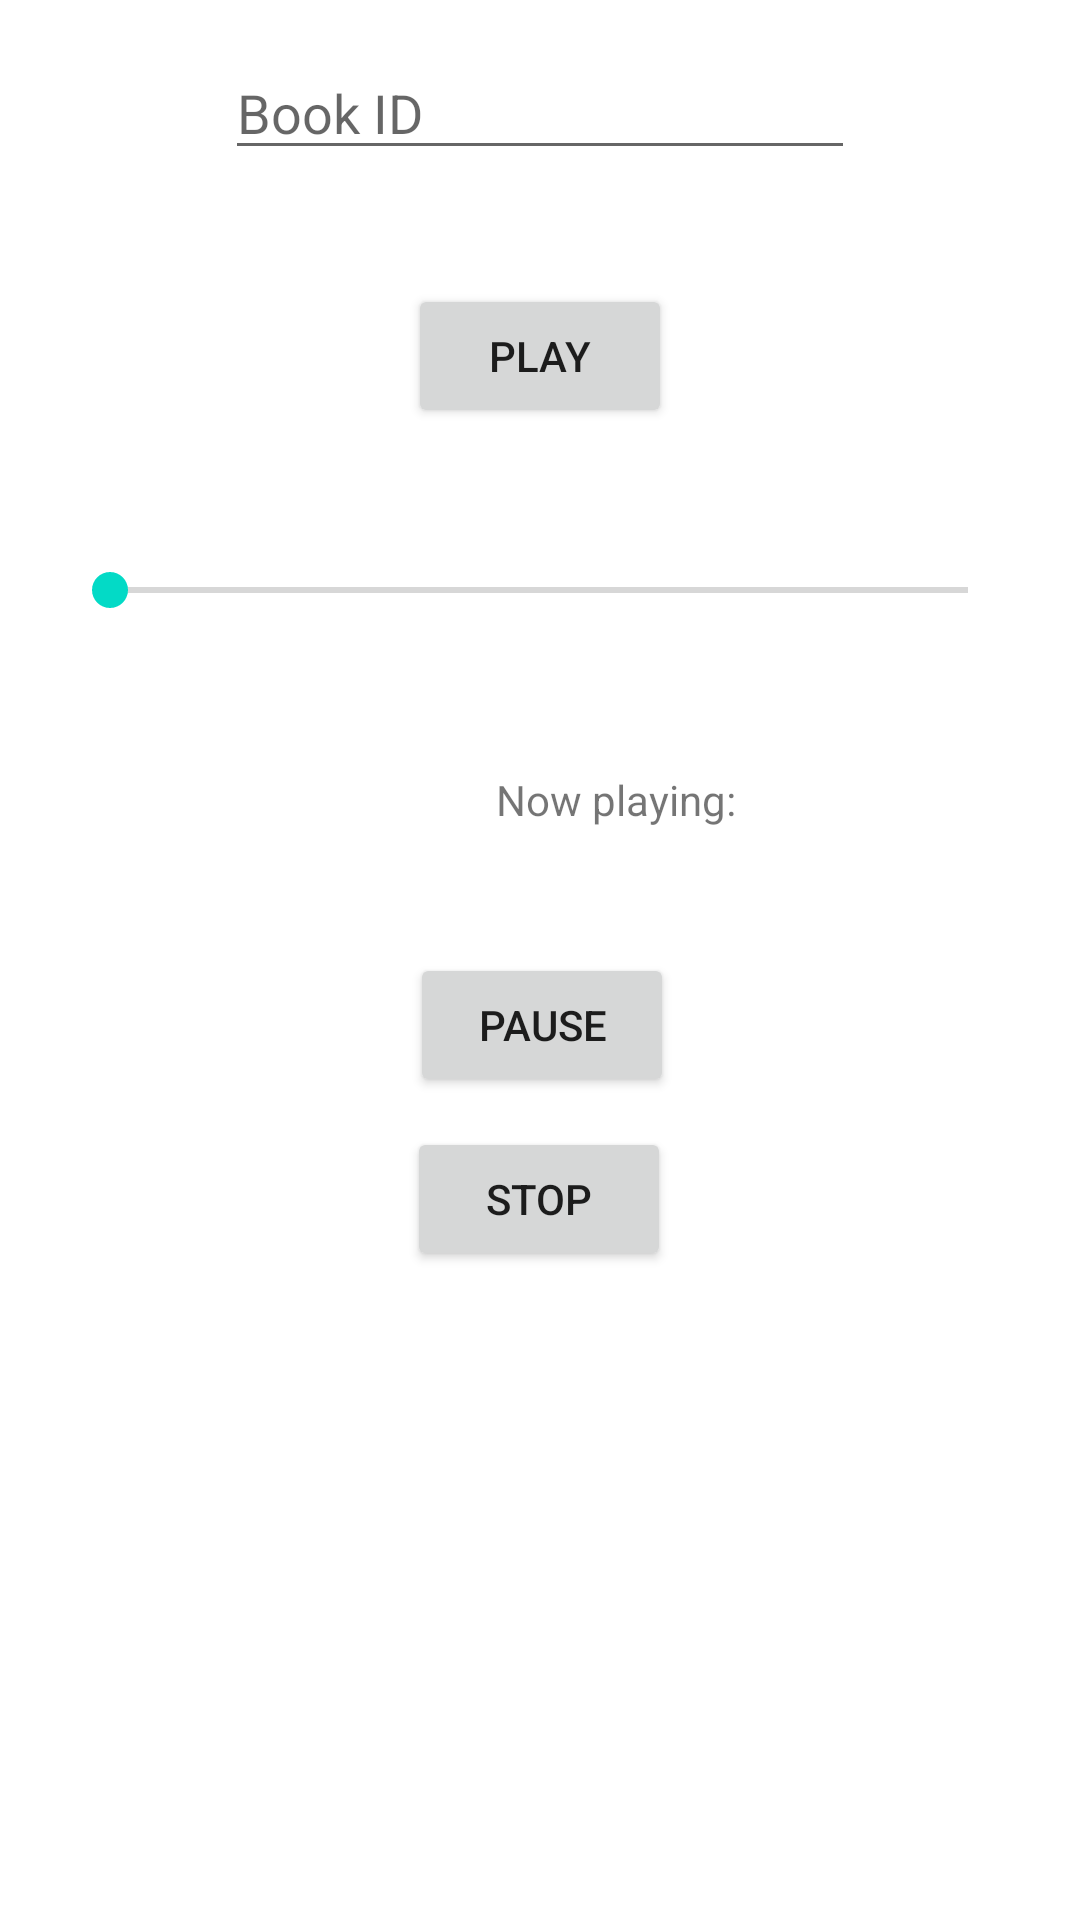

Android layout source for this screen:
<!-- AndroidManifest.xml: fallback theme Theme.MaterialComponents.DayNight.NoActionBar -->
<!-- res/layout/activity_item_detail_new.xml -->
<?xml version="1.0" encoding="utf-8"?>
<androidx.constraintlayout.widget.ConstraintLayout xmlns:android="http://schemas.android.com/apk/res/android"
    xmlns:app="http://schemas.android.com/apk/res-auto"
    xmlns:tools="http://schemas.android.com/tools"
    android:layout_width="match_parent"
    android:layout_height="match_parent">

    <SeekBar
        android:id="@+id/seekBar"
        android:layout_width="318dp"
        android:layout_height="30dp"
        android:layout_marginStart="46dp"
        android:layout_marginTop="39dp"
        android:layout_marginEnd="47dp"
        android:layout_marginBottom="11dp"
        app:layout_constraintBottom_toTopOf="@+id/nowPlaying"
        app:layout_constraintEnd_toEndOf="parent"
        app:layout_constraintStart_toStartOf="parent"
        app:layout_constraintTop_toBottomOf="@+id/playButton" />

    <TextView
        android:id="@+id/nowPlaying"
        android:layout_width="134dp"
        android:layout_height="40dp"
        android:layout_marginStart="138dp"
        android:layout_marginTop="24dp"
        android:layout_marginEnd="139dp"
        android:layout_marginBottom="13dp"
        android:gravity="center"
        android:text="@string/playing"
        app:layout_constraintBottom_toTopOf="@+id/pauseButton"
        app:layout_constraintEnd_toEndOf="parent"
        app:layout_constraintHorizontal_bias="0.0"
        app:layout_constraintStart_toStartOf="parent"
        app:layout_constraintTop_toBottomOf="@+id/seekBar" />

    <EditText
        android:id="@+id/input"
        android:layout_width="wrap_content"
        android:layout_height="wrap_content"
        android:layout_marginStart="101dp"
        android:layout_marginTop="71dp"
        android:layout_marginEnd="101dp"
        android:layout_marginBottom="12dp"
        android:ems="10"
        android:hint="@string/id"
        android:inputType="textPersonName"
        app:layout_constraintBottom_toTopOf="@+id/playButton"
        app:layout_constraintEnd_toEndOf="parent"
        app:layout_constraintStart_toStartOf="parent"
        app:layout_constraintTop_toTopOf="parent" />

    <Button
        android:id="@+id/playButton"
        android:layout_width="wrap_content"
        android:layout_height="wrap_content"
        android:layout_marginStart="162dp"
        android:layout_marginTop="26dp"
        android:layout_marginEnd="162dp"
        android:text="@string/play"
        app:layout_constraintBottom_toTopOf="@+id/seekBar"
        app:layout_constraintEnd_toEndOf="parent"
        app:layout_constraintStart_toStartOf="parent"
        app:layout_constraintTop_toBottomOf="@+id/input" />

    <Button
        android:id="@+id/pauseButton"
        android:layout_width="wrap_content"
        android:layout_height="wrap_content"
        android:layout_marginStart="162dp"
        android:layout_marginTop="18dp"
        android:layout_marginEnd="161dp"
        android:text="@string/pause"
        app:layout_constraintBottom_toTopOf="@+id/stopButton"
        app:layout_constraintEnd_toEndOf="parent"
        app:layout_constraintStart_toStartOf="parent"
        app:layout_constraintTop_toBottomOf="@+id/nowPlaying" />

    <Button
        android:id="@+id/stopButton"
        android:layout_width="wrap_content"
        android:layout_height="wrap_content"
        android:layout_marginStart="161dp"
        android:layout_marginTop="10dp"
        android:layout_marginEnd="162dp"
        android:layout_marginBottom="272dp"
        android:text="@string/stop"
        app:layout_constraintBottom_toBottomOf="parent"
        app:layout_constraintEnd_toEndOf="parent"
        app:layout_constraintStart_toStartOf="parent"
        app:layout_constraintTop_toBottomOf="@+id/pauseButton" />
</androidx.constraintlayout.widget.ConstraintLayout>
<!-- resources referenced by this layout -->
<resources>
  <string name="id">Book ID</string>
  <string name="pause">Pause</string>
  <string name="play">Play</string>
  <string name="playing">Now playing: </string>
  <string name="stop">Stop</string>
</resources>
